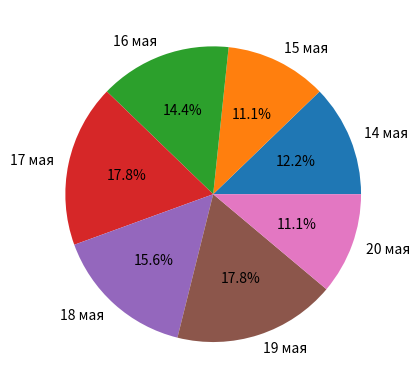

Here is the Python script that generated this plot:
import matplotlib.pyplot as plt  # импортируем модуль Pyplot
import pandas as pd  # импортируем модуль Pandas

def main():  # объявляем функцию для запуска основной программы
    weather_changes = pd.DataFrame({  # создаем DataFrame с информацией о погоде
    'Дата': ['14 мая', '15 мая', '16 мая', '17 мая', '18 мая', '19 мая', '20 мая'],
    'День': [22, 22, 24, 25, 25, 26, 27],
    'Ночь': [11, 10, 13, 16, 14, 16, 10]
    })
    print(weather_changes)  # выводим данные DataFrame

    # plt.plot(weather_changes['Дата'], weather_changes['Ночь'], label='Ночь', color='blue', marker='o', markersize=4)  # создаем график погоды ночью
    # plt.plot(weather_changes['Дата'], weather_changes['День'], label='День', color='green', marker='o', markersize=4)  # создаем график погоды днем
    # plt.xlabel('Дата')  # задаем название нижней части графика
    # plt.ylabel(u'Температура, C\N{DEGREE SIGN}')  # задаем название вертикальной части графика
    # plt.title('Изменение температуры в течение недели')  # задаем название всего графика
    # plt.legend()  # создаем легенду
   
    # plt.scatter(weather_changes['Дата'], weather_changes['Ночь'])
    # plt.scatter(weather_changes['Дата'], weather_changes['День'])
   
    # plt.bar(weather_changes['Дата'], weather_changes['Ночь'])
    # plt.bar(weather_changes['Дата'], weather_changes['День'], alpha=0.5)     
    plt.pie(weather_changes['Ночь'], labels=weather_changes['Дата'], autopct='%1.1f%%')   
    plt.show()  # открываем демонстрацию графика

# Точка входа
if __name__ == '__main__':
   main()  # вызываем функцию для запуска основной программы
